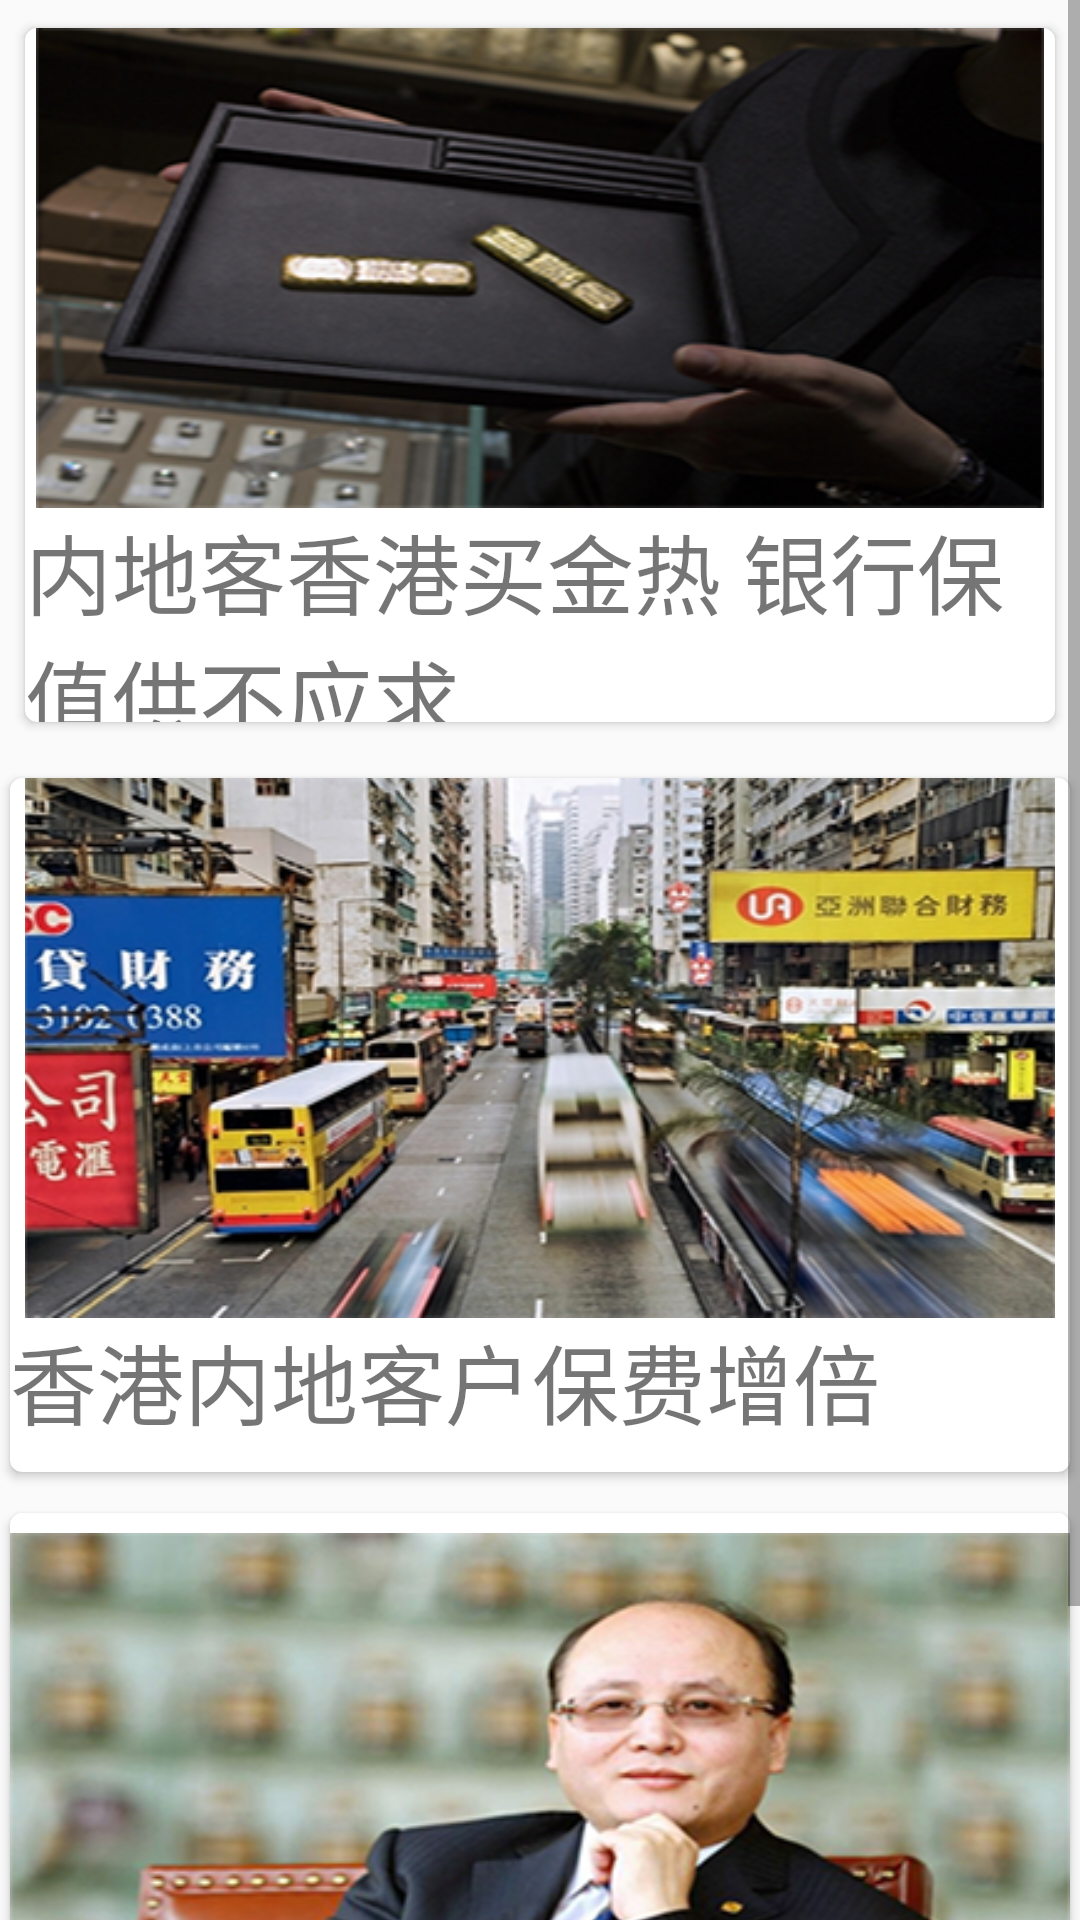

Write the Android layout XML for this screen, with the resource values it uses.
<!-- AndroidManifest.xml: application theme AppTheme.NoActionBar -->
<!-- res/layout/layout_toutiao.xml -->
<?xml version="1.0" encoding="utf-8"?>
<ScrollView xmlns:android="http://schemas.android.com/apk/res/android"
              android:layout_width="match_parent"
              android:layout_height="match_parent"
              android:orientation="vertical"
              xmlns:card_view="http://schemas.android.com/apk/res-auto">
<LinearLayout
    android:layout_width="match_parent"
    android:layout_height="match_parent"
    android:orientation="vertical">


       <android.support.v7.widget.CardView
        android:id="@+id/card_view1"
        android:tag="@string/neidike"
        android:layout_width="match_parent"
        android:layout_height="240dp"
        android:layout_gravity="center"
        android:layout_margin="5dp"
        card_view:cardUseCompatPadding="true"
        card_view:cardCornerRadius="4dp"
        card_view:cardElevation="2dp">
        
           <LinearLayout
               android:layout_width="match_parent"
               android:layout_height="match_parent"
               android:orientation="vertical">
               <ImageView
                   android:layout_width="match_parent"
                   android:layout_height="160dp"
                   android:src="@drawable/hj_420"/>
               <TextView
                   android:layout_width="match_parent"
                   android:layout_height="match_parent"
                   android:textSize="29sp"
                   android:text="内地客香港买金热 银行保值供不应求"
                   />
           </LinearLayout>

       </android.support.v7.widget.CardView>
    <android.support.v7.widget.CardView
        android:id="@+id/card_view2"
        android:layout_width="match_parent"
        android:layout_height="240dp"
        android:layout_gravity="center"
        android:layout_marginTop="5dp"
        android:tag="@string/neidike11"
        card_view:cardUseCompatPadding="true"
        card_view:cardCornerRadius="4dp"
        card_view:cardElevation="2dp">
        
        <LinearLayout
            android:layout_width="match_parent"
            android:layout_height="match_parent"
            android:orientation="vertical">
            <ImageView
                android:layout_width="match_parent"
                android:layout_height="180dp"
                android:src="@drawable/neidi_420"/>

            <TextView
                android:layout_width="match_parent"
                android:layout_height="match_parent"
                android:textSize="29sp"
                android:text="香港内地客户保费增倍"
                android:id="@+id/textView6"/>
        </LinearLayout>

    </android.support.v7.widget.CardView>
    <android.support.v7.widget.CardView
        android:id="@+id/card_view3"
        android:layout_width="match_parent"
        android:layout_height="265dp"
        android:layout_gravity="center"
        android:tag="@string/icac"
        android:layout_marginTop="5dp"
        card_view:cardUseCompatPadding="true"
        card_view:cardCornerRadius="4dp"
        card_view:cardElevation="2dp">
        <LinearLayout
            android:layout_width="match_parent"
            android:layout_height="match_parent"
            android:orientation="vertical">

            <ImageView
                android:layout_width="match_parent"
                android:layout_height="190dp"
                android:src="@drawable/icac_420"
                android:id="@+id/imageView5"/>

            <TextView
                android:layout_width="match_parent"
                android:layout_height="match_parent"
                android:textSize="28sp"
                android:text="ICAC查中交建香港办公室 涉财务总监"
                />
        </LinearLayout>
    </android.support.v7.widget.CardView>
</LinearLayout>
</ScrollView>
<!-- resources referenced by this layout -->
<resources>
  <!-- drawable hj_420: png bitmap (drawable-hdpi, 129227 bytes) -->
  <!-- drawable icac_420: png bitmap (drawable-hdpi, 152119 bytes) -->
  <!-- drawable neidi_420: png bitmap (drawable-hdpi, 231655 bytes) -->
  <string name="icac">http://m.tj12611148.icoc.me/nd.jsp?mid=304&amp;id=16&amp;groupId=0&amp;typeList=%5B%5D</string>
  <string name="neidike">http://m.tj12611148.icoc.me/nd.jsp?mid=304&amp;id=18&amp;groupId=0&amp;typeList=%5B%5D</string>
  <string name="neidike11">http://m.tj12611148.icoc.me/nd.jsp?mid=304&amp;id=19&amp;groupId=0&amp;typeList=%5B%5D</string>
  <style name="AppTheme.NoActionBar">
          <item name="windowActionBar">false</item>
          <item name="windowNoTitle">true</item>
      </style>
</resources>
